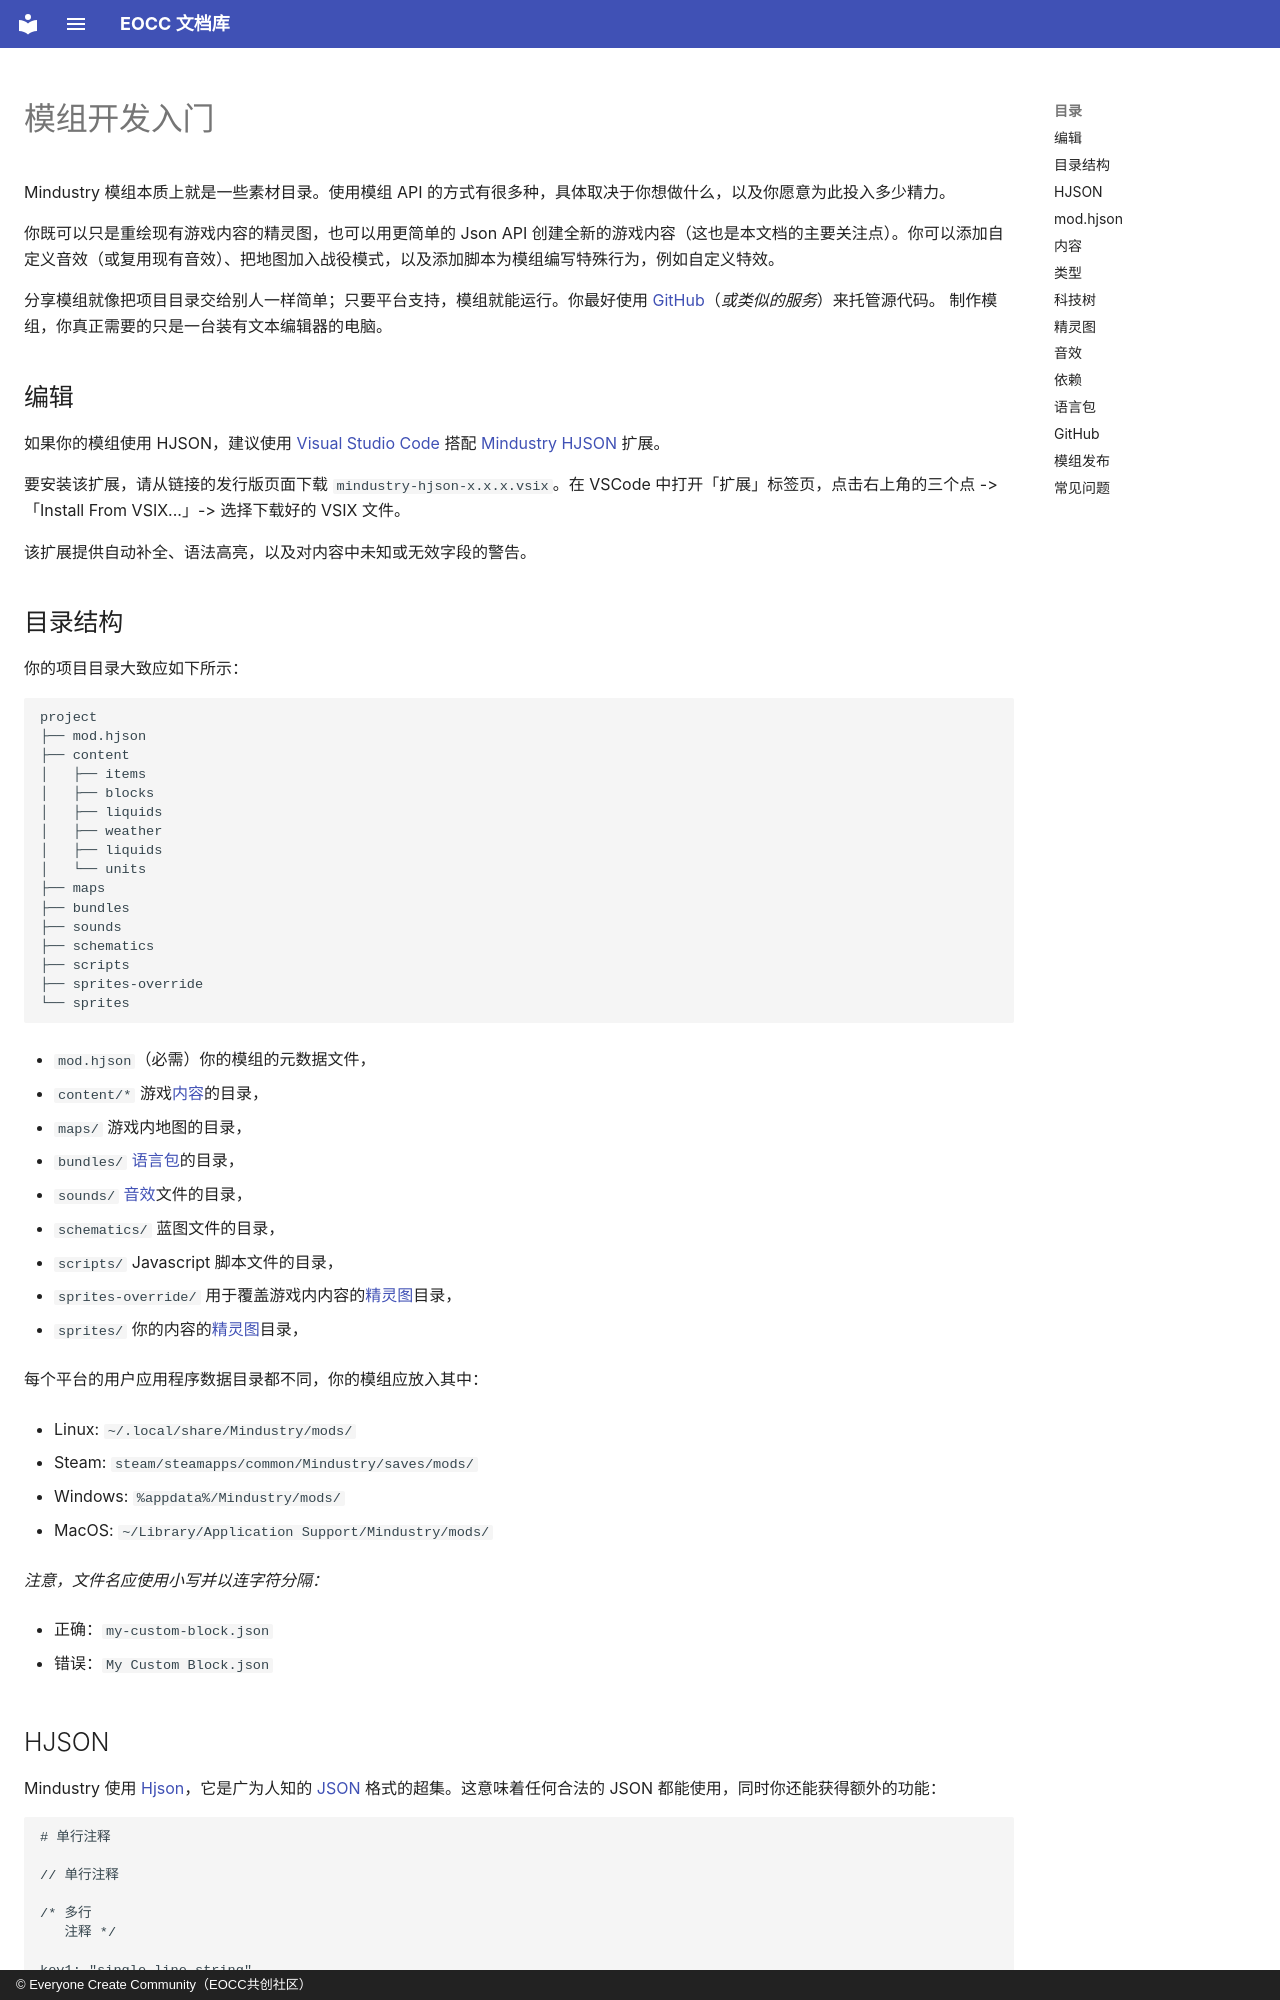

repository: eoccc/eoccc.github.io · page: wiki/mindustry/zh/modding/1-modding/index.html · generator: mkdocs · copyright: © Everyone Create Community（EOCC共创社区）

# 模组开发入门

Mindustry 模组本质上就是一些素材目录。使用模组 API 的方式有很多种，具体取决于你想做什么，以及你愿意为此投入多少精力。

你既可以只是重绘现有游戏内容的精灵图，也可以用更简单的 Json API 创建全新的游戏内容（这也是本文档的主要关注点）。你可以添加自定义音效（或复用现有音效）、把地图加入战役模式，以及添加脚本为模组编写特殊行为，例如自定义特效。

分享模组就像把项目目录交给别人一样简单；只要平台支持，模组就能运行。你最好使用 [GitHub](#github)（*或类似的服务*）来托管源代码。
制作模组，你真正需要的只是一台装有文本编辑器的电脑。

## 编辑

如果你的模组使用 HJSON，建议使用 [Visual Studio Code](https://code.visualstudio.com/) 搭配 [Mindustry HJSON](https://github.com/Anuken/MindustryHJsonVSCode/releases/latest) 扩展。

要安装该扩展，请从链接的发行版页面下载 `mindustry-hjson-x.x.x.vsix`。在 VSCode 中打开「扩展」标签页，点击右上角的三个点 -> 「Install From VSIX...」-> 选择下载好的 VSIX 文件。

该扩展提供自动补全、语法高亮，以及对内容中未知或无效字段的警告。

## 目录结构

你的项目目录大致应如下所示：

```
project
├── mod.hjson
├── content
│   ├── items
│   ├── blocks
│   ├── liquids
│   ├── weather
│   ├── liquids
│   └── units
├── maps
├── bundles
├── sounds
├── schematics
├── scripts
├── sprites-override
└── sprites
```

- `mod.hjson`（必需）你的模组的元数据文件，

- `content/*` 游戏[内容](#content)的目录，

- `maps/` 游戏内地图的目录，

- `bundles/` [语言包](#bundles)的目录，

- `sounds/` [音效](#sound)文件的目录，

- `schematics/` 蓝图文件的目录，

- `scripts/` Javascript 脚本文件的目录，

- `sprites-override/` 用于覆盖游戏内内容的[精灵图](#sprites)目录，

- `sprites/` 你的内容的[精灵图](#sprites)目录，

每个平台的用户应用程序数据目录都不同，你的模组应放入其中：

- Linux: `~/.local/share/Mindustry/mods/`

- Steam: `steam/steamapps/common/Mindustry/saves/mods/`

- Windows: `%appdata%/Mindustry/mods/`

- MacOS: `~/Library/Application Support/Mindustry/mods/`

*注意，文件名应使用小写并以连字符分隔：*

- 正确：`my-custom-block.json`

- 错误：`My Custom Block.json`

## HJSON

Mindustry 使用 [Hjson](https://hjson.github.io/)，它是广为人知的 [JSON ](https://en.wikipedia.org/wiki/JSON) 格式的超集。这意味着任何合法的 JSON 都能使用，同时你还能获得额外的功能：

```
# 单行注释

// 单行注释

/* 多行
   注释 */

key1: "single line string"

key2:
  '''
  multiline
  string
  '''

key3: [
  //字符串的引号和逗号是可选的
  value1
  value2
  value3
]

key4: {
  key1: astring
  key2: 0
}

//与官方 HJSON 规范不同，数组的同一行中允许多个不带引号的字符串

arrayExample: [several, words, that, will, work]
```

如果你不懂上面这些词：序列化语言就是一种为程序编码信息的语言，而*编码（encode）*指的是把信息从一种形式转换为另一种形式，在这里就是把文本转换为 Java 数据结构。

值得一提的是，「官方」HJSON 标准已经废弃，并且存在若干严重缺陷。例如，Mindustry 的 HJSON 解析器使用了略微修改的格式，允许不带引号的多行数组。
